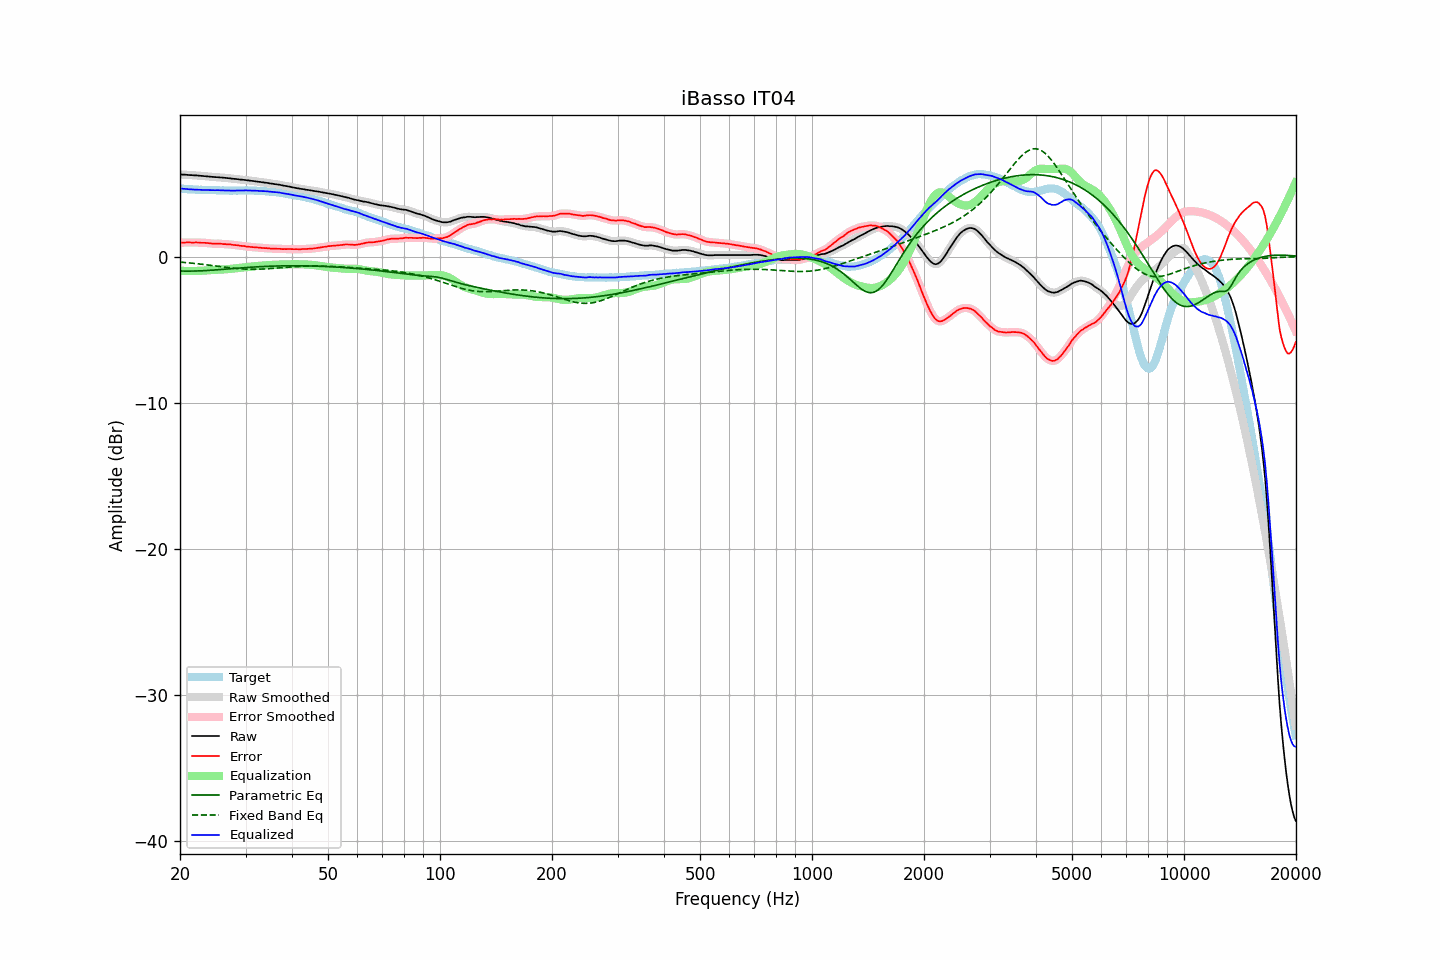

The table this chart was drawn from, first rows:
frequency, raw, error, smoothed, error_smoothed, equalization, parametric_eq, fixed_band_eq, equalized_raw, equalized_smoothed, target
20.00, 5.64, 0.96, 5.63, 0.96, -0.96, -0.98, -0.37, 4.68, 4.67, 4.68
20.20, 5.63, 0.97, 5.63, 0.96, -0.96, -0.98, -0.38, 4.66, 4.66, 4.66
20.40, 5.62, 0.97, 5.62, 0.97, -0.97, -0.98, -0.39, 4.65, 4.65, 4.65
20.61, 5.62, 0.97, 5.61, 0.97, -0.97, -0.98, -0.40, 4.64, 4.64, 4.65
20.81, 5.61, 0.98, 5.60, 0.98, -0.97, -0.99, -0.41, 4.63, 4.63, 4.63
21.02, 5.60, 0.98, 5.60, 0.98, -0.98, -0.99, -0.42, 4.62, 4.62, 4.62
21.23, 5.59, 0.98, 5.59, 0.98, -0.98, -0.99, -0.43, 4.61, 4.61, 4.61
21.44, 5.59, 0.97, 5.58, 0.97, -0.98, -0.98, -0.44, 4.61, 4.60, 4.62
21.66, 5.58, 0.97, 5.58, 0.97, -0.98, -0.98, -0.45, 4.60, 4.60, 4.61
21.87, 5.57, 0.97, 5.57, 0.97, -0.97, -0.98, -0.46, 4.59, 4.60, 4.59
22.09, 5.57, 0.98, 5.56, 0.98, -0.97, -0.98, -0.47, 4.59, 4.59, 4.58
22.31, 5.56, 0.97, 5.55, 0.97, -0.97, -0.97, -0.48, 4.59, 4.59, 4.58
22.54, 5.55, 0.97, 5.55, 0.97, -0.97, -0.97, -0.50, 4.58, 4.58, 4.57
22.76, 5.54, 0.95, 5.54, 0.96, -0.96, -0.96, -0.51, 4.57, 4.57, 4.58
22.99, 5.53, 0.95, 5.53, 0.95, -0.96, -0.96, -0.52, 4.57, 4.57, 4.57
23.22, 5.52, 0.95, 5.52, 0.95, -0.95, -0.95, -0.53, 4.57, 4.57, 4.56
23.45, 5.51, 0.94, 5.51, 0.94, -0.94, -0.95, -0.55, 4.57, 4.57, 4.56
23.69, 5.50, 0.93, 5.50, 0.94, -0.93, -0.94, -0.56, 4.57, 4.57, 4.56
23.92, 5.49, 0.93, 5.49, 0.92, -0.92, -0.94, -0.57, 4.56, 4.56, 4.56
24.16, 5.48, 0.92, 5.48, 0.91, -0.91, -0.93, -0.59, 4.56, 4.56, 4.56
24.40, 5.47, 0.90, 5.46, 0.90, -0.91, -0.92, -0.60, 4.56, 4.56, 4.57
24.65, 5.46, 0.89, 5.46, 0.89, -0.90, -0.91, -0.62, 4.55, 4.55, 4.57
24.89, 5.45, 0.89, 5.45, 0.89, -0.90, -0.90, -0.63, 4.55, 4.55, 4.56
25.14, 5.45, 0.90, 5.44, 0.89, -0.89, -0.90, -0.65, 4.56, 4.55, 4.55
25.39, 5.44, 0.89, 5.43, 0.89, -0.89, -0.89, -0.66, 4.55, 4.55, 4.55
25.65, 5.43, 0.89, 5.43, 0.89, -0.88, -0.88, -0.67, 4.54, 4.55, 4.53
25.91, 5.42, 0.88, 5.42, 0.88, -0.88, -0.87, -0.69, 4.54, 4.54, 4.53
26.16, 5.41, 0.86, 5.41, 0.87, -0.87, -0.86, -0.70, 4.53, 4.53, 4.54
26.43, 5.40, 0.86, 5.40, 0.86, -0.86, -0.85, -0.72, 4.53, 4.53, 4.53
26.69, 5.39, 0.85, 5.39, 0.85, -0.86, -0.84, -0.73, 4.53, 4.53, 4.53
26.96, 5.38, 0.85, 5.38, 0.85, -0.85, -0.83, -0.74, 4.53, 4.53, 4.53
27.23, 5.37, 0.85, 5.36, 0.84, -0.84, -0.83, -0.76, 4.53, 4.53, 4.52
27.50, 5.35, 0.83, 5.35, 0.83, -0.83, -0.82, -0.77, 4.52, 4.52, 4.52
27.77, 5.34, 0.81, 5.34, 0.81, -0.81, -0.81, -0.78, 4.52, 4.52, 4.53
28.05, 5.33, 0.80, 5.33, 0.80, -0.80, -0.80, -0.79, 4.52, 4.52, 4.53
28.33, 5.32, 0.79, 5.31, 0.79, -0.79, -0.79, -0.80, 4.53, 4.53, 4.52
28.62, 5.31, 0.78, 5.30, 0.78, -0.78, -0.78, -0.81, 4.53, 4.53, 4.52
28.90, 5.29, 0.75, 5.29, 0.76, -0.76, -0.77, -0.82, 4.52, 4.53, 4.53
29.19, 5.28, 0.75, 5.28, 0.75, -0.75, -0.76, -0.83, 4.53, 4.53, 4.53
29.48, 5.27, 0.74, 5.27, 0.73, -0.73, -0.76, -0.84, 4.53, 4.53, 4.53
29.78, 5.26, 0.73, 5.25, 0.72, -0.72, -0.75, -0.84, 4.54, 4.54, 4.53
30.08, 5.25, 0.70, 5.24, 0.71, -0.71, -0.74, -0.85, 4.54, 4.54, 4.55
30.38, 5.23, 0.69, 5.23, 0.69, -0.69, -0.73, -0.85, 4.53, 4.54, 4.53
30.68, 5.22, 0.68, 5.21, 0.68, -0.68, -0.72, -0.86, 4.53, 4.53, 4.53
30.99, 5.20, 0.67, 5.20, 0.67, -0.67, -0.72, -0.86, 4.53, 4.53, 4.53
31.30, 5.19, 0.66, 5.19, 0.66, -0.66, -0.71, -0.86, 4.53, 4.53, 4.53
31.61, 5.18, 0.65, 5.17, 0.65, -0.65, -0.70, -0.86, 4.53, 4.52, 4.53
31.93, 5.16, 0.64, 5.16, 0.64, -0.64, -0.70, -0.86, 4.52, 4.52, 4.51
32.24, 5.15, 0.63, 5.14, 0.63, -0.63, -0.69, -0.86, 4.51, 4.51, 4.51
32.57, 5.13, 0.63, 5.13, 0.62, -0.62, -0.68, -0.85, 4.50, 4.51, 4.50
32.89, 5.12, 0.62, 5.11, 0.61, -0.61, -0.68, -0.85, 4.50, 4.50, 4.50
33.22, 5.10, 0.60, 5.10, 0.60, -0.60, -0.67, -0.85, 4.49, 4.49, 4.50
33.55, 5.09, 0.59, 5.08, 0.59, -0.60, -0.67, -0.84, 4.49, 4.49, 4.49
33.89, 5.07, 0.58, 5.07, 0.59, -0.59, -0.66, -0.83, 4.48, 4.48, 4.48
34.23, 5.06, 0.59, 5.05, 0.58, -0.58, -0.66, -0.83, 4.48, 4.47, 4.47
34.57, 5.04, 0.57, 5.04, 0.57, -0.57, -0.65, -0.82, 4.46, 4.46, 4.46
34.92, 5.02, 0.56, 5.02, 0.56, -0.56, -0.65, -0.81, 4.45, 4.46, 4.45
35.27, 5.01, 0.55, 5.00, 0.55, -0.56, -0.65, -0.80, 4.45, 4.44, 4.46
35.62, 4.99, 0.56, 4.99, 0.55, -0.55, -0.64, -0.79, 4.43, 4.43, 4.43
35.97, 4.97, 0.54, 4.97, 0.55, -0.55, -0.64, -0.79, 4.42, 4.42, 4.42
... 635 more rows
